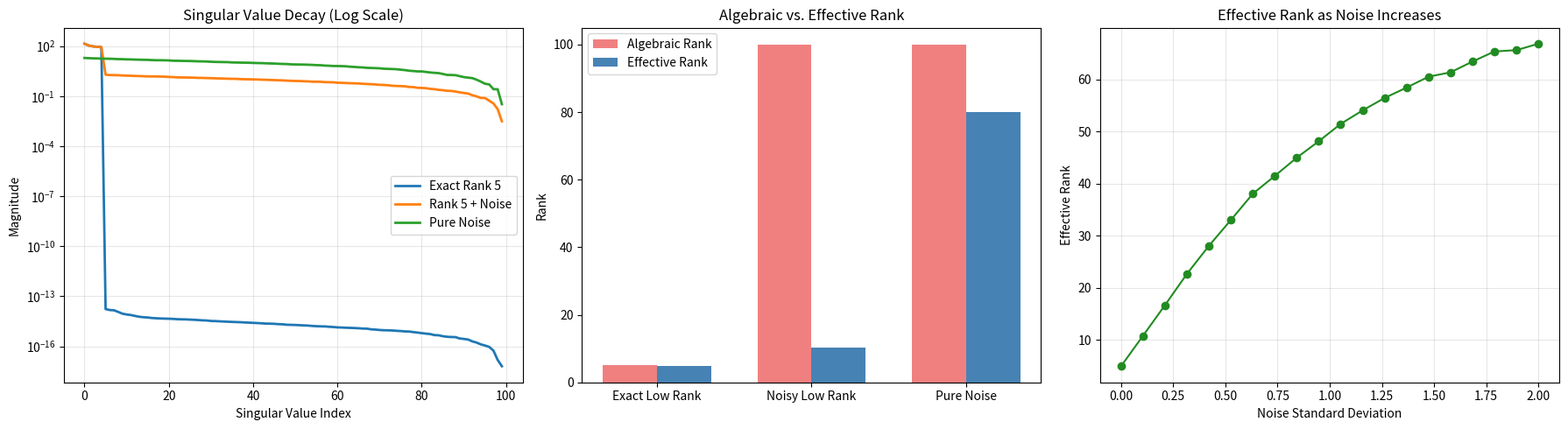

Generate this figure with matplotlib:
import numpy as np
import matplotlib.pyplot as plt

def compute_effective_rank(A):
    """Computes the effective rank of a matrix A."""
    # Compute singular values
    S = np.linalg.svd(A, compute_uv=False)
    # Normalize to form a probability distribution
    p = S / np.sum(S)
    # Filter out absolute zeros to avoid log(0) warnings
    p = p[p > 1e-10]
    # Calculate Shannon entropy and effective rank
    entropy = -np.sum(p * np.log(p))
    return np.exp(entropy)

# 1. Setup Data Parameters
N = 100 # Matrix dimensions (100x100)
base_rank = 5

# Generate Synthetic Matrices
# Matrix A: Exact Low Rank
U = np.random.randn(N, base_rank)
V = np.random.randn(base_rank, N)
A_low_rank = np.dot(U, V)

# Matrix B: Low Rank + Moderate Noise
noise_moderate = np.random.randn(N, N) * 0.1
A_noisy = A_low_rank + noise_moderate

# Matrix C: Pure Random Gaussian Noise (Full Rank statistically)
A_random = np.random.randn(N, N)

# 2. Compute Singular Values for Plotting
S_low = np.linalg.svd(A_low_rank, compute_uv=False)
S_noisy = np.linalg.svd(A_noisy, compute_uv=False)
S_random = np.linalg.svd(A_random, compute_uv=False)

# 3. Create the Visualization Dashboard
fig, axes = plt.subplots(1, 3, figsize=(18, 5))

# --- Plot 1: Singular Value Spectra ---
axes[0].plot(S_low, label=f'Exact Rank {base_rank}', linewidth=2)
axes[0].plot(S_noisy, label='Rank 5 + Noise', linewidth=2)
axes[0].plot(S_random, label='Pure Noise', linewidth=2)
axes[0].set_yscale('log')
axes[0].set_title('Singular Value Decay (Log Scale)')
axes[0].set_xlabel('Singular Value Index')
axes[0].set_ylabel('Magnitude')
axes[0].legend()
axes[0].grid(True, alpha=0.3)

# --- Plot 2: Algebraic Rank vs Effective Rank ---
matrices = [A_low_rank, A_noisy, A_random]
labels = ['Exact Low Rank', 'Noisy Low Rank', 'Pure Noise']
alg_ranks = [np.linalg.matrix_rank(M) for M in matrices]
eff_ranks = [compute_effective_rank(M) for M in matrices]

x = np.arange(len(labels))
width = 0.35

axes[1].bar(x - width/2, alg_ranks, width, label='Algebraic Rank', color='lightcoral')
axes[1].bar(x + width/2, eff_ranks, width, label='Effective Rank', color='steelblue')
axes[1].set_title('Algebraic vs. Effective Rank')
axes[1].set_xticks(x)
axes[1].set_xticklabels(labels)
axes[1].set_ylabel('Rank')
axes[1].legend()

# --- Plot 3: Effective Rank vs. Noise Level ---
noise_levels = np.linspace(0, 2, 20)
erank_progression = []

for noise_val in noise_levels:
    temp_noisy_matrix = A_low_rank + np.random.randn(N, N) * noise_val
    erank_progression.append(compute_effective_rank(temp_noisy_matrix))

axes[2].plot(noise_levels, erank_progression, marker='o', color='forestgreen')
axes[2].set_title('Effective Rank as Noise Increases')
axes[2].set_xlabel('Noise Standard Deviation')
axes[2].set_ylabel('Effective Rank')
axes[2].grid(True, alpha=0.3)

plt.tight_layout()
plt.savefig(f"visualize_er.png", dpi=300, bbox_inches="tight")
plt.show()
